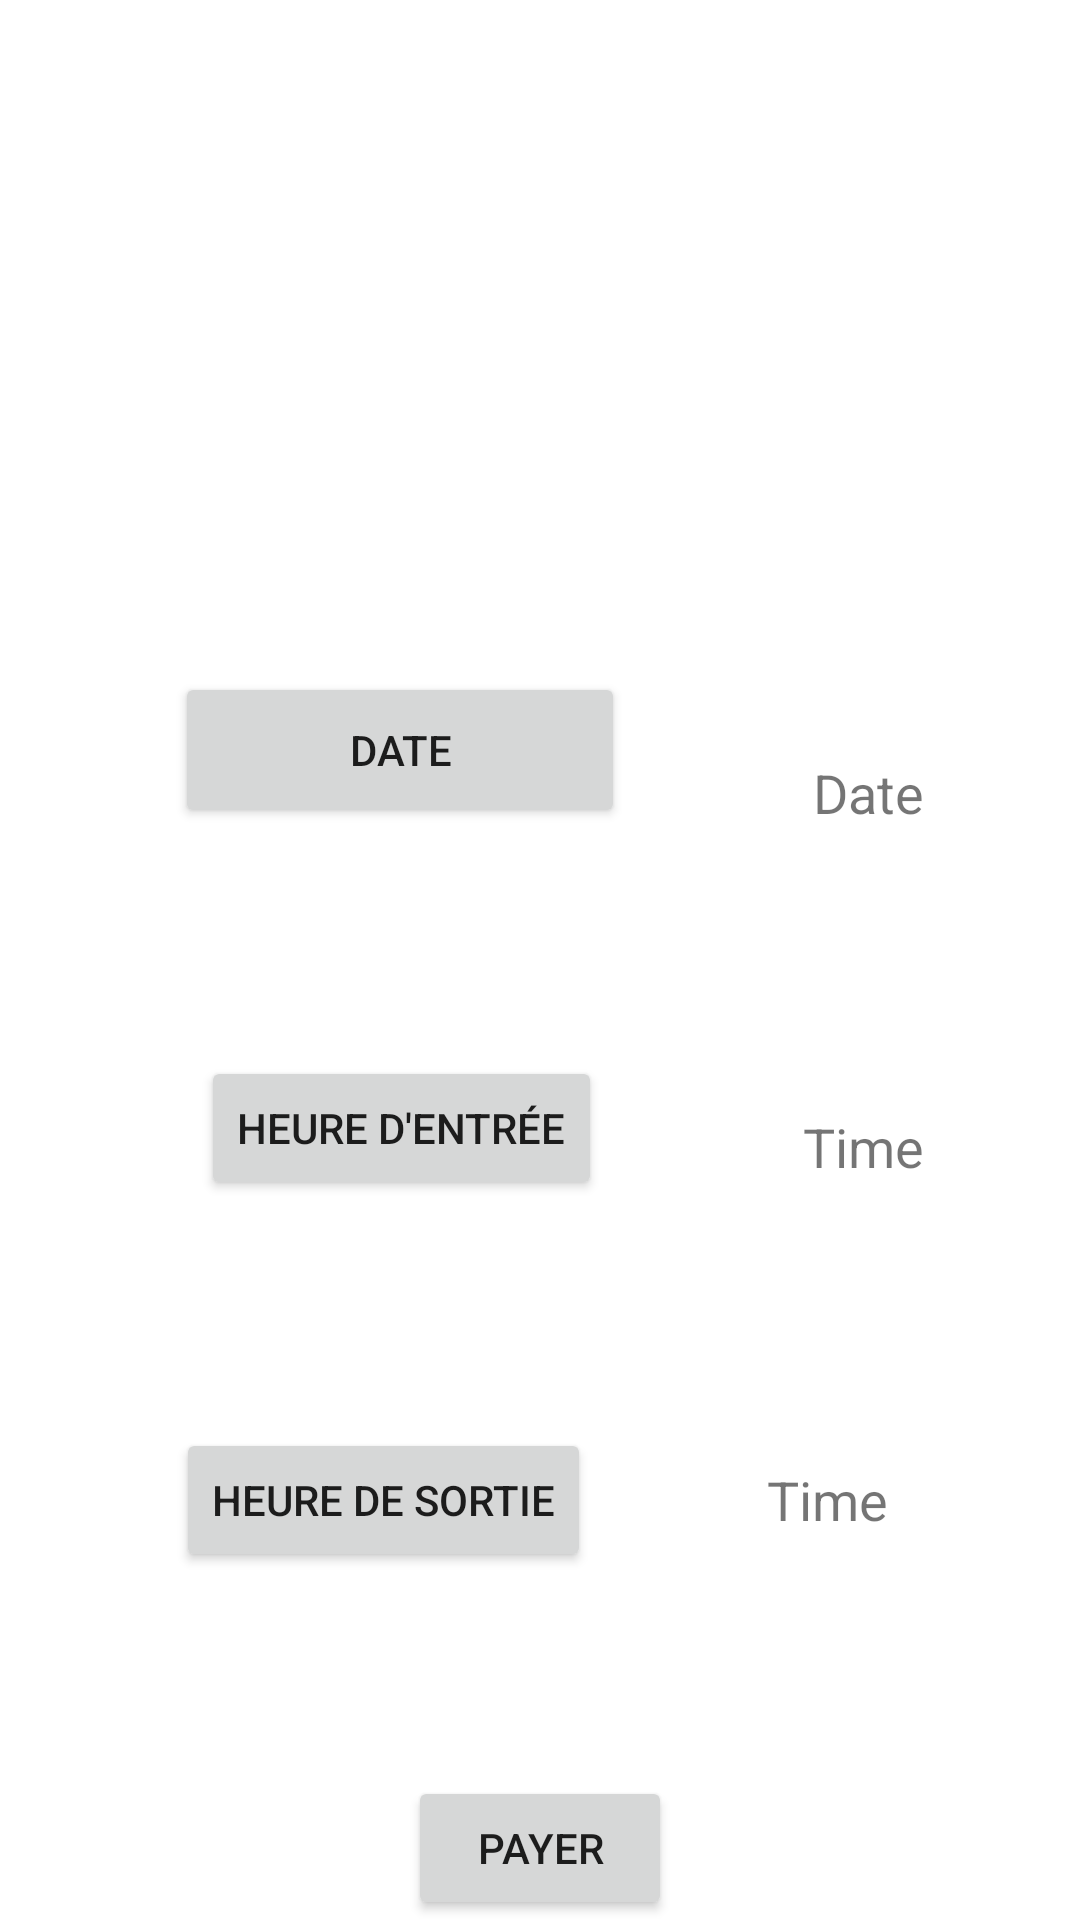

Android layout source for this screen:
<!-- AndroidManifest.xml: application theme Theme.Projet_tdm -->
<!-- res/layout/activity_reservation.xml -->
<?xml version="1.0" encoding="utf-8"?>
<androidx.constraintlayout.widget.ConstraintLayout xmlns:android="http://schemas.android.com/apk/res/android"
    xmlns:app="http://schemas.android.com/apk/res-auto"
    xmlns:tools="http://schemas.android.com/tools"
    android:layout_width="match_parent"
    android:layout_height="match_parent"
    tools:context=".reservationActivity">


    <TextView
        android:id="@+id/tvDate"
        android:layout_width="wrap_content"
        android:layout_height="wrap_content"
        android:layout_marginTop="252dp"
        android:layout_marginEnd="52dp"
        android:text="Date"
        android:textSize="18sp"
        app:layout_constraintEnd_toEndOf="parent"
        app:layout_constraintTop_toTopOf="parent" />

    <Button
        android:id="@+id/btnDatePicker"
        android:layout_width="150dp"
        android:layout_height="52dp"
        android:layout_marginTop="224dp"
        android:text="Date"
        app:layout_constraintEnd_toStartOf="@+id/tvDate"
        app:layout_constraintHorizontal_bias="0.481"
        app:layout_constraintStart_toStartOf="parent"
        app:layout_constraintTop_toTopOf="parent" />

    <TextView
        android:id="@+id/tvTime"
        android:layout_width="wrap_content"
        android:layout_height="wrap_content"
        android:layout_marginEnd="52dp"
        android:text="Time"
        android:textSize="18sp"
        app:layout_constraintBottom_toTopOf="@+id/tvTimeEnd"
        app:layout_constraintEnd_toEndOf="parent"
        app:layout_constraintTop_toBottomOf="@+id/tvDate" />

    <Button
        android:id="@+id/btnTimePickerStart"
        android:layout_width="wrap_content"
        android:layout_height="wrap_content"
        android:text="Heure d'entrée"
        app:layout_constraintBottom_toTopOf="@+id/btnTimePickerEnd"

        app:layout_constraintEnd_toStartOf="@+id/tvTime"
        app:layout_constraintStart_toStartOf="parent"
        app:layout_constraintTop_toBottomOf="@+id/btnDatePicker" />

    <TextView
        android:id="@+id/tvTimeEnd"
        android:layout_width="wrap_content"
        android:layout_height="wrap_content"
        android:layout_marginEnd="64dp"
        android:layout_marginBottom="128dp"
        android:text="Time"
        android:textSize="18sp"
        app:layout_constraintBottom_toBottomOf="parent"
        app:layout_constraintEnd_toEndOf="parent" />

    <Button
        android:id="@+id/btnTimePickerEnd"
        android:layout_width="wrap_content"
        android:layout_height="wrap_content"
        android:layout_marginBottom="116dp"
        android:text="Heure de sortie"
        app:layout_constraintBottom_toBottomOf="parent"
        app:layout_constraintEnd_toStartOf="@+id/tvTimeEnd"
        app:layout_constraintStart_toStartOf="parent" />


    <Button
        android:id="@+id/pay"
        android:layout_width="wrap_content"
        android:layout_height="wrap_content"
        android:text="Payer"
        app:layout_constraintBottom_toBottomOf="parent"
        app:layout_constraintEnd_toEndOf="parent"
        app:layout_constraintStart_toStartOf="parent" />
</androidx.constraintlayout.widget.ConstraintLayout>
<!-- resources referenced by this layout -->
<resources>
  <style name="Theme.Projet_tdm" parent="Theme.MaterialComponents.DayNight.DarkActionBar">
          
          <item name="colorPrimary">@color/blue</item>
          <item name="colorPrimaryVariant">@color/blue_light</item>
          <item name="colorOnPrimary">@color/black</item>
          
          <item name="colorSecondary">@color/pink</item>
          
          <item name="colorOnSecondary">@color/black_opacity</item>
          
      </style>
  <color name="blue">#567DF4</color>
  <color name="blue_light">#F3F6FF</color>
  <color name="black">#192342</color>
  <color name="pink">#FF317B</color>
  <color name="black_opacity">#101629</color>
</resources>
